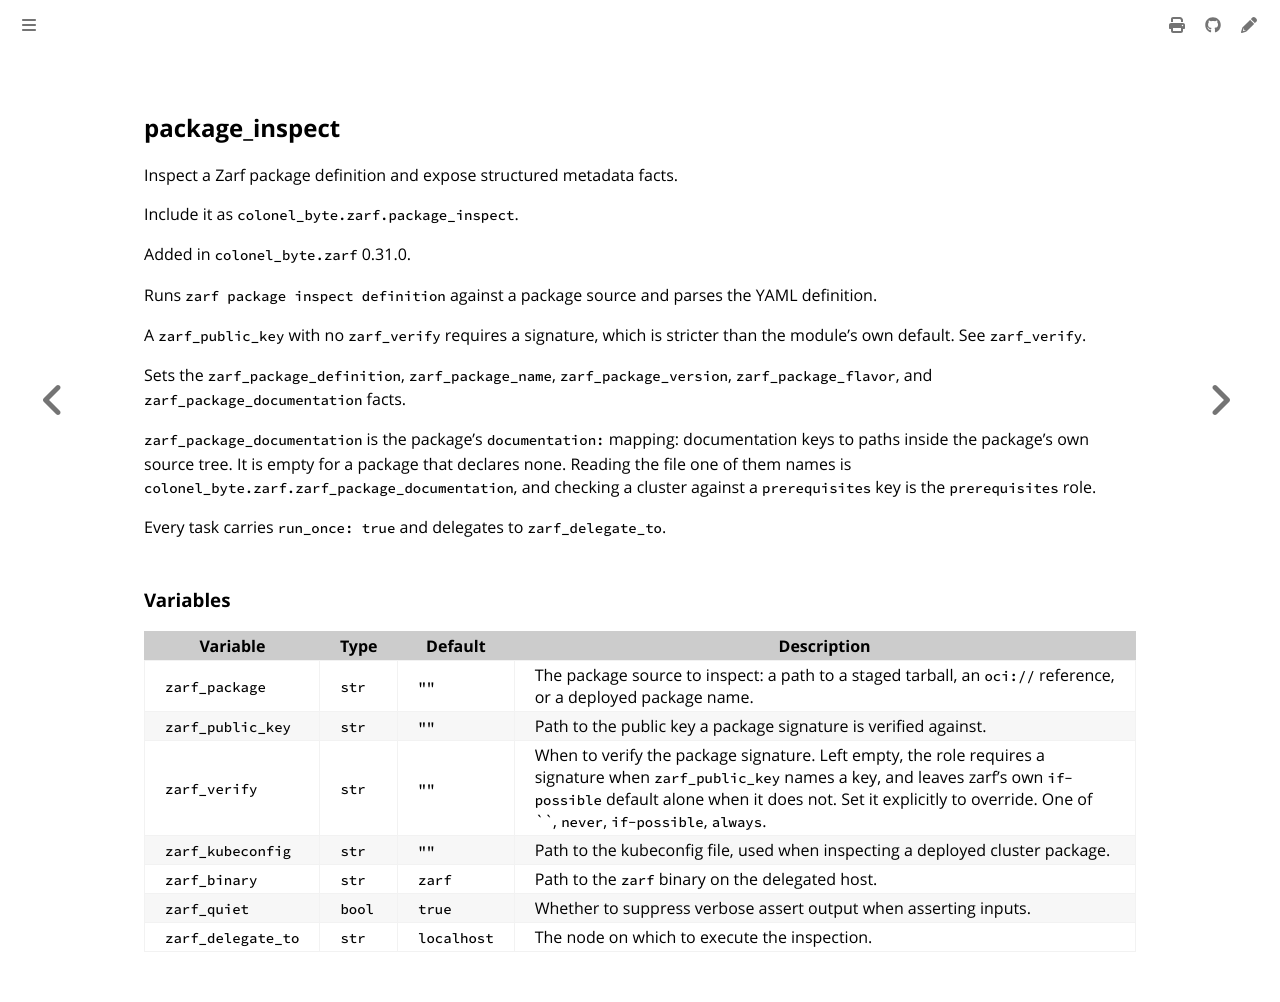

repository: colonel-byte/ansible-collection-zarf · page: ansible/role_package_inspect.html · generator: mdbook

<!-- Page generated by colonel-byte/ansible-collection-zarf; DO NOT EDIT -->

## package_inspect

Inspect a Zarf package definition and expose structured metadata facts.

Include it as `colonel_byte.zarf.package_inspect`.

Added in `colonel_byte.zarf` 0.31.0.

Runs `zarf package inspect definition` against a package source and parses the YAML definition.

A `zarf_public_key` with no `zarf_verify` requires a signature, which is stricter than the module's own default. See `zarf_verify`.

Sets the `zarf_package_definition`, `zarf_package_name`, `zarf_package_version`, `zarf_package_flavor`, and `zarf_package_documentation` facts.

`zarf_package_documentation` is the package's `documentation:` mapping: documentation keys to paths inside the package's own source tree. It is empty for a package that declares none. Reading the file one of them names is `colonel_byte.zarf.zarf_package_documentation`, and checking a cluster against a `prerequisites` key is the `prerequisites` role.

Every task carries `run_once: true` and delegates to `zarf_delegate_to`.

### Variables

| Variable           | Type   | Default     | Description                                                                                                                                                                                                                                                         |
| ------------------ | ------ | ----------- | ------------------------------------------------------------------------------------------------------------------------------------------------------------------------------------------------------------------------------------------------------------------- |
| `zarf_package`     | `str`  | `""`        | The package source to inspect: a path to a staged tarball, an `oci://` reference, or a deployed package name.                                                                                                                                                       |
| `zarf_public_key`  | `str`  | `""`        | Path to the public key a package signature is verified against.                                                                                                                                                                                                     |
| `zarf_verify`      | `str`  | `""`        | When to verify the package signature. Left empty, the role requires a signature when `zarf_public_key` names a key, and leaves zarf's own `if-possible` default alone when it does not. Set it explicitly to override. One of ``, `never`, `if-possible`, `always`. |
| `zarf_kubeconfig`  | `str`  | `""`        | Path to the kubeconfig file, used when inspecting a deployed cluster package.                                                                                                                                                                                       |
| `zarf_binary`      | `str`  | `zarf`      | Path to the `zarf` binary on the delegated host.                                                                                                                                                                                                                    |
| `zarf_quiet`       | `bool` | `true`      | Whether to suppress verbose assert output when asserting inputs.                                                                                                                                                                                                    |
| `zarf_delegate_to` | `str`  | `localhost` | The node on which to execute the inspection.                                                                                                                                                                                                                        |
